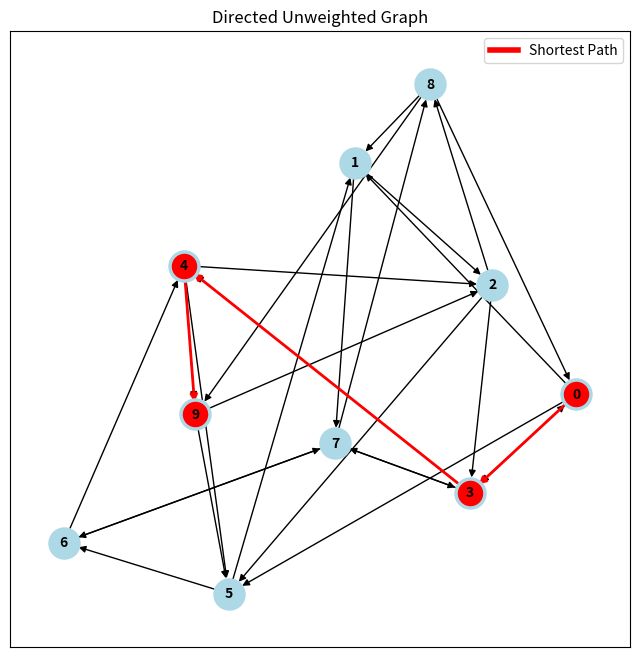

Python code for this plot: (Note: this script raises an exception after producing the figure.)
# visualizing graphs in python

import networkx as nx
import matplotlib.pyplot as plt
from matplotlib.lines import Line2D

GRAPH_TYPE = "Directed Unweighted Graph"
# graph definition
graph = [
    [0, 1, 0, 1, 0, 1, 0, 0, 0, 0],
    [0, 0, 1, 0, 0, 0, 0, 1, 0, 0],
    [0, 0, 0, 1, 0, 1, 0, 0, 1, 0],
    [1, 0, 0, 0, 1, 0, 0, 1, 0, 0],
    [0, 0, 1, 0, 0, 1, 0, 0, 0, 1],
    [0, 1, 0, 0, 0, 0, 1, 0, 0, 0],
    [0, 0, 0, 0, 1, 0, 0, 1, 0, 0],
    [0, 0, 0, 1, 0, 0, 1, 0, 1, 0],
    [1, 1, 0, 0, 0, 0, 0, 0, 0, 1],
    [0, 0, 1, 0, 0, 1, 0, 0, 0, 0],
]
G = nx.DiGraph()


# add nodes
for x in range(len(graph)):
    G.add_node(x)

# add edges
for i, row in enumerate(graph):
    for j, value in enumerate(row):
        if value == 1:
            G.add_edge(i, j)


pos = nx.spring_layout(G)
# visualize graph
plt.figure(figsize=(8, 8))
nx.draw_networkx(
    G,
    pos,
    with_labels=True,
    node_size=500,
    node_color="lightblue",
    font_size=10,
    font_weight="bold",
    arrows=True,
)

filename = f"GraphTheory_ShortestPathProblems/Visualizations/assets/{GRAPH_TYPE.replace(' ', '_')}.png"
path = nx.shortest_path(G, source=0, target=9)
path_edges = list(zip(path, path[1:]))
nx.draw_networkx_nodes(G, pos, nodelist=path, node_color="r")
nx.draw_networkx_edges(G, pos, edgelist=path_edges, edge_color="r", width=2)
plt.title(GRAPH_TYPE)
legend_elements = [Line2D([0], [0], color="red", lw=4, label="Shortest Path")]
plt.legend(handles=legend_elements, loc="upper right")
plt.savefig(filename)
plt.show()
